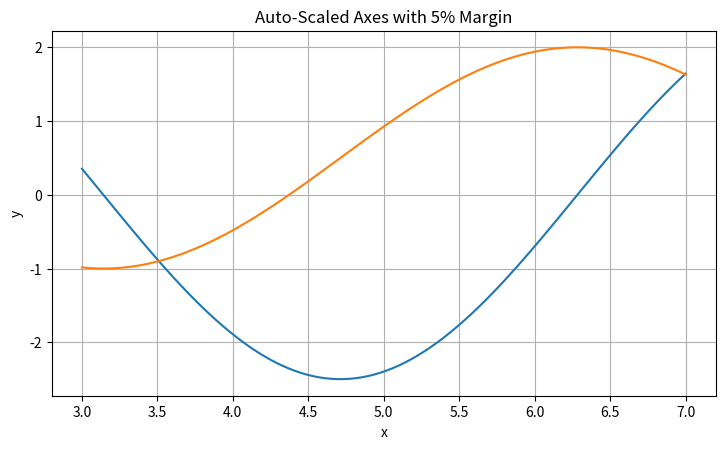

This figure's Python source:
#!/usr/bin/env python3
from __future__ import annotations

from pathlib import Path
import argparse
import math

import matplotlib.pyplot as plt
import numpy as np


def save(fig, path):
    fig.savefig(path, dpi=fig.dpi, facecolor=fig.get_facecolor())
    plt.close(fig)
    print(f"saved {path}")


def main():
    parser = argparse.ArgumentParser(description="Matplotlib counterpart for axes/limits/main.go")
    parser.add_argument("--out", default="limits_python.png")
    args = parser.parse_args()
    fig = plt.figure(figsize=(8, 5), dpi=100, facecolor="white")
    ax = fig.add_axes([0.12, 0.15, 0.83, 0.73])
    x = np.linspace(3, 7, 100)
    ax.plot(x, np.sin(x) * 2.5, label="2.5·sin(x)")
    ax.plot(x, np.cos(x) * 1.5 + 0.5, label="1.5·cos(x)+0.5")
    ax.margins(0.05)
    ax.set(title="Auto-Scaled Axes with 5% Margin", xlabel="x", ylabel="y")
    ax.grid(True)
    save(fig, args.out)


if __name__ == "__main__":
    main()
